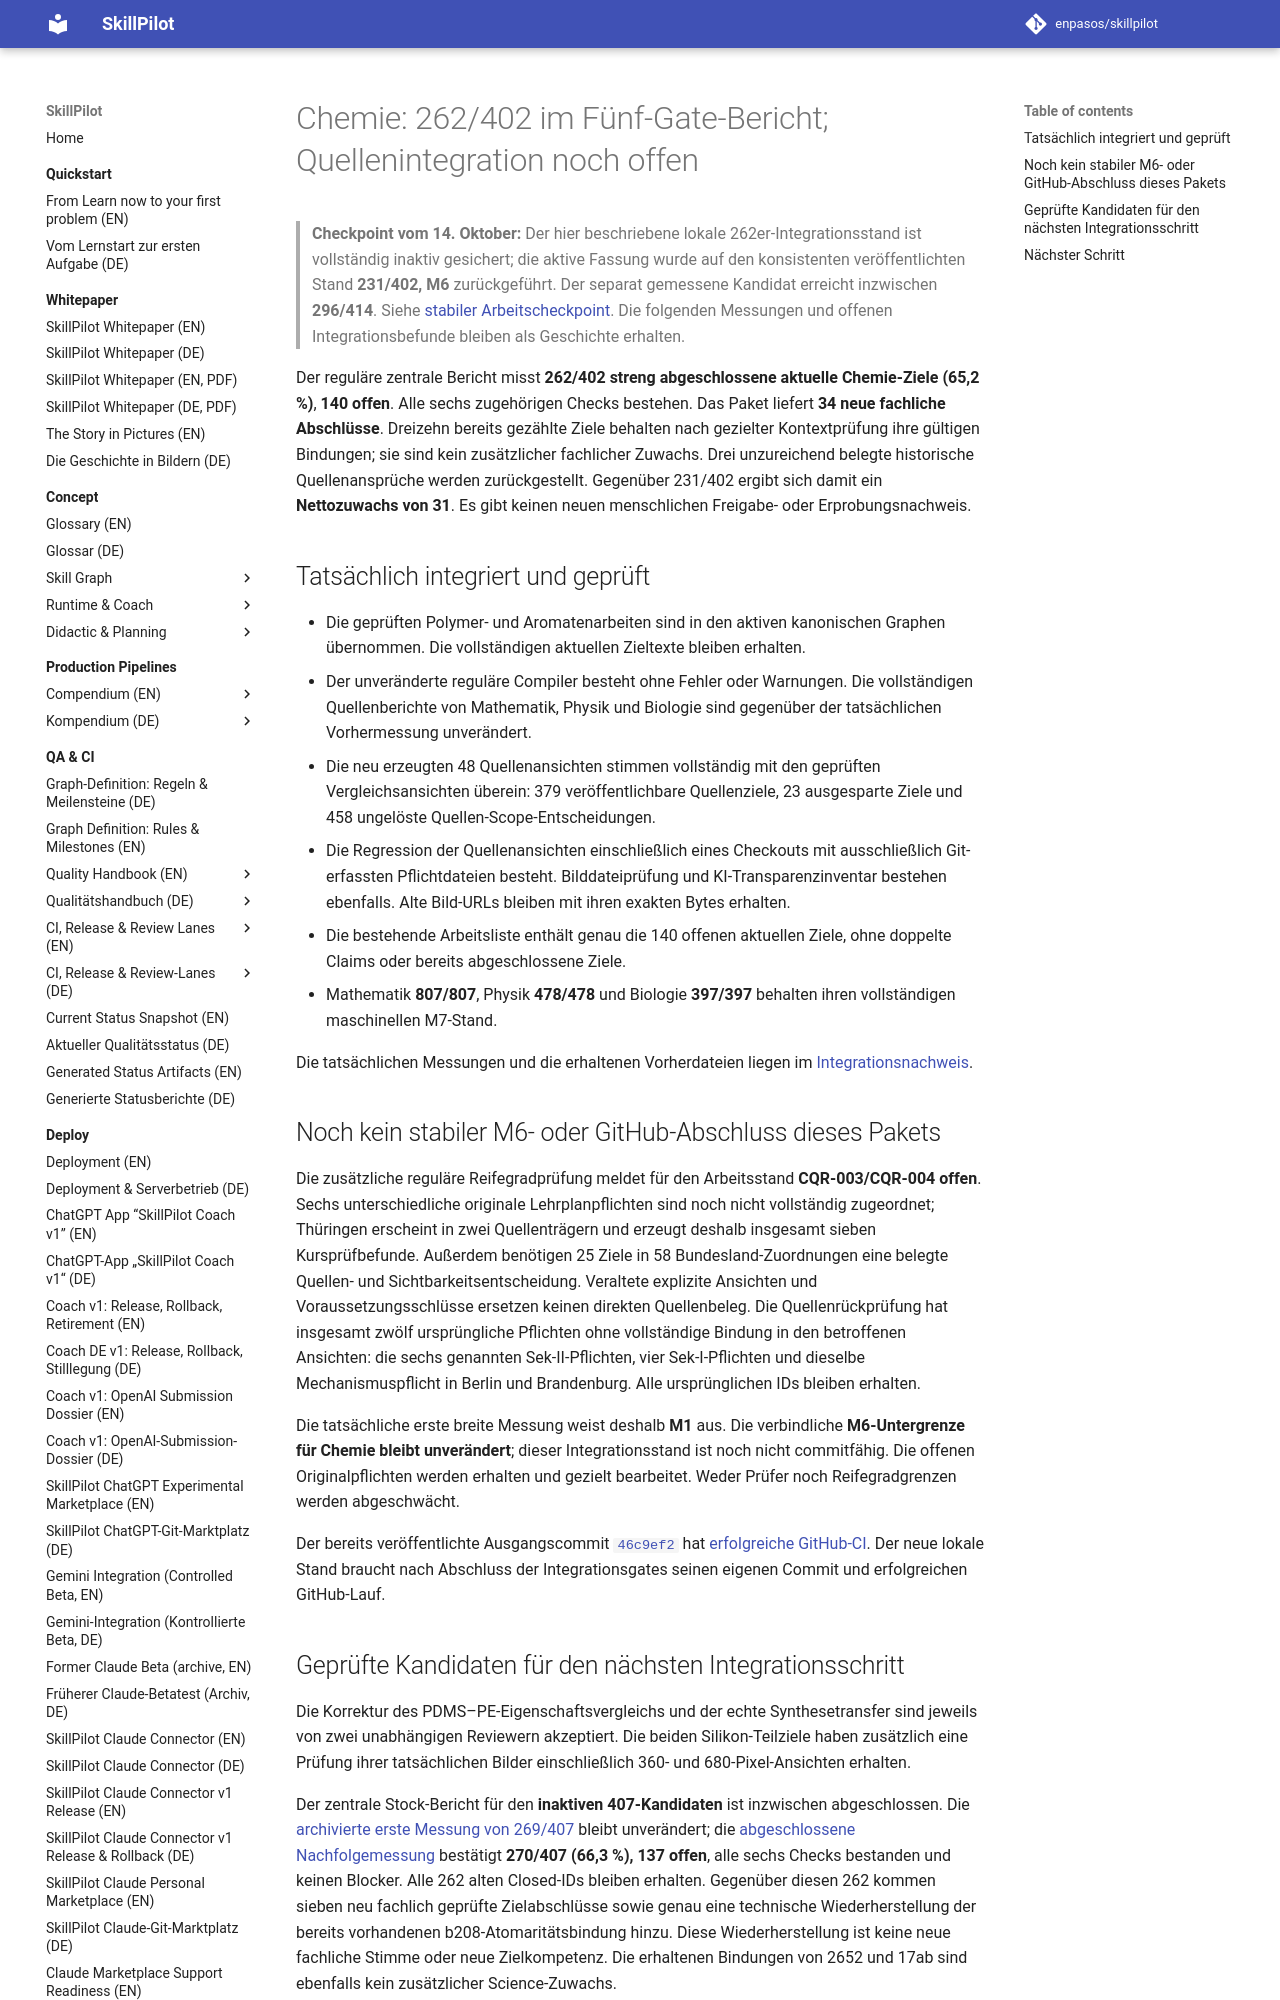

repository: enpasos/skillpilot · page: qa-ci/chemie262-five-gate-integration-source-holds-2026-10-14/index.html · generator: mkdocs

# Chemie: 262/402 im Fünf-Gate-Bericht; Quellenintegration noch offen

> **Checkpoint vom 14. Oktober:** Der hier beschriebene lokale 262er-Integrationsstand
> ist vollständig inaktiv gesichert; die aktive Fassung wurde auf den konsistenten
> veröffentlichten Stand **231/402, M6** zurückgeführt. Der separat gemessene
> Kandidat erreicht inzwischen **296/414**. Siehe
> [stabiler Arbeitscheckpoint](chemie231-inactive-working-state-checkpoint-2026-10-14.md).
> Die folgenden Messungen und offenen Integrationsbefunde bleiben als Geschichte erhalten.


Der reguläre zentrale Bericht misst **262/402 streng abgeschlossene aktuelle
Chemie-Ziele (65,2 %)**, **140 offen**. Alle sechs zugehörigen Checks bestehen.
Das Paket liefert **34 neue fachliche Abschlüsse**. Dreizehn bereits gezählte
Ziele behalten nach gezielter Kontextprüfung ihre gültigen Bindungen; sie sind
kein zusätzlicher fachlicher Zuwachs. Drei unzureichend belegte historische
Quellenansprüche werden zurückgestellt. Gegenüber 231/402 ergibt sich damit
ein **Nettozuwachs von 31**. Es gibt keinen neuen menschlichen Freigabe- oder
Erprobungsnachweis.

## Tatsächlich integriert und geprüft

- Die geprüften Polymer- und Aromatenarbeiten sind in den aktiven kanonischen
  Graphen übernommen. Die vollständigen aktuellen Zieltexte bleiben erhalten.
- Der unveränderte reguläre Compiler besteht ohne Fehler oder Warnungen.
  Die vollständigen Quellenberichte von Mathematik, Physik und Biologie sind
  gegenüber der tatsächlichen Vorhermessung unverändert.
- Die neu erzeugten 48 Quellenansichten stimmen vollständig mit den geprüften
  Vergleichsansichten überein: 379 veröffentlichbare Quellenziele, 23
  ausgesparte Ziele und 458 ungelöste Quellen-Scope-Entscheidungen.
- Die Regression der Quellenansichten einschließlich eines Checkouts mit
  ausschließlich Git-erfassten Pflichtdateien besteht. Bilddateiprüfung und
  KI-Transparenzinventar bestehen ebenfalls. Alte Bild-URLs bleiben mit ihren
  exakten Bytes erhalten.
- Die bestehende Arbeitsliste enthält genau die 140 offenen aktuellen Ziele,
  ohne doppelte Claims oder bereits abgeschlossene Ziele.
- Mathematik **807/807**, Physik **478/478** und Biologie **397/397** behalten
  ihren vollständigen maschinellen M7-Stand.

Die tatsächlichen Messungen und die erhaltenen Vorherdateien liegen im
[Integrationsnachweis](https://github.com/enpasos/skillpilot/blob/main/curricula/DE/Gymnasium/quality/goal-evidence/2026-10-13/chemie262-current402-closed34-active-adoption-root-20261013-v1/receipts/ACTUAL.current402-active-progress-and-protected-floors.json).

## Noch kein stabiler M6- oder GitHub-Abschluss dieses Pakets

Die zusätzliche reguläre Reifegradprüfung meldet für den Arbeitsstand
**CQR-003/CQR-004 offen**. Sechs unterschiedliche originale Lehrplanpflichten
sind noch nicht vollständig zugeordnet; Thüringen erscheint in zwei
Quellenträgern und erzeugt deshalb insgesamt sieben Kursprüfbefunde.
Außerdem benötigen 25 Ziele in 58 Bundesland-Zuordnungen eine belegte
Quellen- und Sichtbarkeitsentscheidung. Veraltete explizite Ansichten und
Voraussetzungsschlüsse ersetzen keinen direkten Quellenbeleg.
Die Quellenrückprüfung hat insgesamt zwölf ursprüngliche Pflichten ohne
vollständige Bindung in den betroffenen Ansichten: die sechs genannten
Sek-II-Pflichten, vier Sek-I-Pflichten und dieselbe Mechanismuspflicht in
Berlin und Brandenburg. Alle ursprünglichen IDs bleiben erhalten.

Die tatsächliche erste breite Messung weist deshalb **M1** aus. Die
verbindliche **M6-Untergrenze für Chemie bleibt unverändert**; dieser
Integrationsstand ist noch nicht commitfähig. Die offenen
Originalpflichten werden erhalten und gezielt bearbeitet. Weder Prüfer noch
Reifegradgrenzen werden abgeschwächt.

Der bereits veröffentlichte Ausgangscommit
[`46c9ef2`](https://github.com/enpasos/skillpilot/commit/46c9ef264da98460a77c43f3f4e66e918ea0bf8a)
hat [erfolgreiche GitHub-CI](https://github.com/enpasos/skillpilot/actions/runs/38447980814).
Der neue lokale Stand braucht nach Abschluss der Integrationsgates seinen
eigenen Commit und erfolgreichen GitHub-Lauf.
